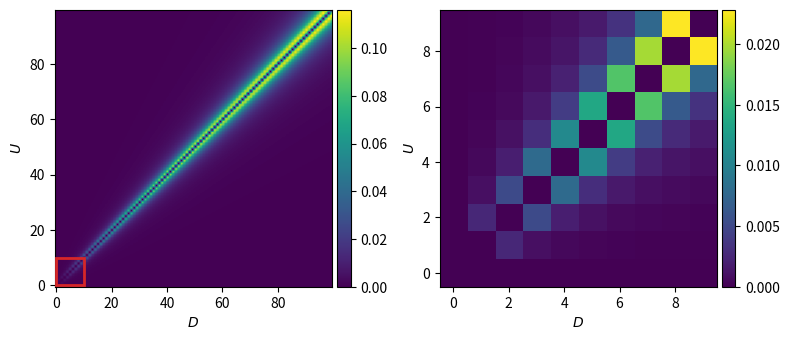

Python code for this plot:
"""
compute error in velocity approximation
"""


import numpy as np
import matplotlib.pyplot as plt
import matplotlib.patches as patches

from mpl_toolkits.axes_grid1 import make_axes_locatable
from scipy.optimize import brentq

exp = np.exp

def v_full(v,pdict):
    """
    find velocity
    """
    A=pdict['A'];B=pdict['B'];u=pdict['u'];d=pdict['d'];be=pdict['be']
    ze=pdict['ze']
    
    return -v + A*(u-d)/(d*(1-exp(be*(A-B)/v))/be + u/be + ze)

def v_num(pdict):
    """
    pdict: dict, of parameters

    return numerical velocity given pdict
    """
    #A=pdict['A'];u=pdict['u'];d=pdict['d'];be=pdict['be']
    #ze=pdict['ze']

    # run brentq to get velocity
    return brentq(v_full,.1,1000,args=pdict)

def v_ana(pdict,o=1):
    """
    pdict: dict, of parameters

    return analytical velocity (approx) given pdict
    """
    A=pdict['A'];B=pdict['B'];u=pdict['u'];d=pdict['d'];be=pdict['be']
    ze=pdict['ze'];k=1

    if o == 1:

        if d > u:
            return (-(B*be*d*k) + 2*A*be*k*j - B*be*k*j + A*be**2*ze - B*be**2*ze - np.sqrt(-4*(-(A**2*be**2*d*k) + A*B*be**2*d*k + A**2*be**2*k*j - A*B*be**2*k*j)*(k*j + be*ze) + (B*be*d*k - 2*A*be*k*j + B*be*k*j - A*be**2*ze + B*be**2*ze)**2))/(2.*(k*j + be*ze))
        else:
            return (-(B*be*d*k) + 2*A*be*k*u - B*be*k*u + A*be**2*ze - B*be**2*ze + np.sqrt(-4*(-(A**2*be**2*d*k) + A*B*be**2*d*k + A**2*be**2*k*u - A*B*be**2*k*u)*(k*u + be*ze) + (B*be*d*k - 2*A*be*k*u + B*be*k*u - A*be**2*ze + B*be**2*ze)**2))/(2.*(k*u + be*ze))

    elif o == 2:

        return -0.3333333333333333*(B*be*d*k - 2*A*be*k*u + B*be*k*u - A*be**2*ze + B*be**2*ze)/(k*u + be*ze) - (2**0.3333333333333333*(-(B*be*d*k - 2*A*be*k*u + B*be*k*u - A*be**2*ze + B*be**2*ze)**2 + 3*(k*u + be*ze)*(-(A*B*be**2*d*k) + B**2*be**2*d*k + 2*A**2*be**2*k*u - 3*A*B*be**2*k*u + B**2*be**2*k*u + A**2*be**3*ze - 2*A*B*be**3*ze + B**2*be**3*ze)))/(3.*(k*u + be*ze)*(-2*B**3*be**3*d**3*k**3 + 3*A*B**2*be**3*d**2*k**3*u + 3*B**3*be**3*d**2*k**3*u - 27*A**3*be**3*d*k**3*u**2 + 66*A**2*B*be**3*d*k**3*u**2 - 57*A*B**2*be**3*d*k**3*u**2 + 12*B**3*be**3*d*k**3*u**2 + 7*A**3*be**3*k**3*u**3 - 6*A**2*B*be**3*k**3*u**3 - 6*A*B**2*be**3*k**3*u**3 + 7*B**3*be**3*k**3*u**3 - 3*A*B**2*be**4*d**2*k**2*ze + 3*B**3*be**4*d**2*k**2*ze - 54*A**3*be**4*d*k**2*u*ze + 138*A**2*B*be**4*d*k**2*u*ze - 108*A*B**2*be**4*d*k**2*u*ze + 24*B**3*be**4*d*k**2*u*ze + 6*A**3*be**4*k**2*u**2*ze + 6*A**2*B*be**4*k**2*u**2*ze - 33*A*B**2*be**4*k**2*u**2*ze + 21*B**3*be**4*k**2*u**2*ze - 27*A**3*be**5*d*k*ze**2 + 66*A**2*B*be**5*d*k*ze**2 - 51*A*B**2*be**5*d*k*ze**2 + 12*B**3*be**5*d*k*ze**2 - 6*A**3*be**5*k*u*ze**2 + 33*A**2*B*be**5*k*u*ze**2 - 48*A*B**2*be**5*k*u*ze**2 + 21*B**3*be**5*k*u*ze**2 - 7*A**3*be**6*ze**3 + 21*A**2*B*be**6*ze**3 - 21*A*B**2*be**6*ze**3 + 7*B**3*be**6*ze**3 + np.sqrt((-2*B**3*be**3*d**3*k**3 + 3*A*B**2*be**3*d**2*k**3*u + 3*B**3*be**3*d**2*k**3*u - 27*A**3*be**3*d*k**3*u**2 + 66*A**2*B*be**3*d*k**3*u**2 - 57*A*B**2*be**3*d*k**3*u**2 + 12*B**3*be**3*d*k**3*u**2 + 7*A**3*be**3*k**3*u**3 - 6*A**2*B*be**3*k**3*u**3 - 6*A*B**2*be**3*k**3*u**3 + 7*B**3*be**3*k**3*u**3 - 3*A*B**2*be**4*d**2*k**2*ze + 3*B**3*be**4*d**2*k**2*ze - 54*A**3*be**4*d*k**2*u*ze + 138*A**2*B*be**4*d*k**2*u*ze - 108*A*B**2*be**4*d*k**2*u*ze + 24*B**3*be**4*d*k**2*u*ze + 6*A**3*be**4*k**2*u**2*ze + 6*A**2*B*be**4*k**2*u**2*ze - 33*A*B**2*be**4*k**2*u**2*ze + 21*B**3*be**4*k**2*u**2*ze - 27*A**3*be**5*d*k*ze**2 + 66*A**2*B*be**5*d*k*ze**2 - 51*A*B**2*be**5*d*k*ze**2 + 12*B**3*be**5*d*k*ze**2 - 6*A**3*be**5*k*u*ze**2 + 33*A**2*B*be**5*k*u*ze**2 - 48*A*B**2*be**5*k*u*ze**2 + 21*B**3*be**5*k*u*ze**2 - 7*A**3*be**6*ze**3 + 21*A**2*B*be**6*ze**3 - 21*A*B**2*be**6*ze**3 + 7*B**3*be**6*ze**3)**2 + 4*(-(B*be*d*k - 2*A*be*k*u + B*be*k*u - A*be**2*ze + B*be**2*ze)**2 + 3*(k*u + be*ze)*(-(A*B*be**2*d*k) + B**2*be**2*d*k + 2*A**2*be**2*k*u - 3*A*B*be**2*k*u + B**2*be**2*k*u + A**2*be**3*ze - 2*A*B*be**3*ze + B**2*be**3*ze))**3))**0.3333333333333333) + (-2*B**3*be**3*d**3*k**3 + 3*A*B**2*be**3*d**2*k**3*u + 3*B**3*be**3*d**2*k**3*u - 27*A**3*be**3*d*k**3*u**2 + 66*A**2*B*be**3*d*k**3*u**2 - 57*A*B**2*be**3*d*k**3*u**2 + 12*B**3*be**3*d*k**3*u**2 + 7*A**3*be**3*k**3*u**3 - 6*A**2*B*be**3*k**3*u**3 - 6*A*B**2*be**3*k**3*u**3 + 7*B**3*be**3*k**3*u**3 - 3*A*B**2*be**4*d**2*k**2*ze + 3*B**3*be**4*d**2*k**2*ze - 54*A**3*be**4*d*k**2*u*ze + 138*A**2*B*be**4*d*k**2*u*ze - 108*A*B**2*be**4*d*k**2*u*ze + 24*B**3*be**4*d*k**2*u*ze + 6*A**3*be**4*k**2*u**2*ze + 6*A**2*B*be**4*k**2*u**2*ze - 33*A*B**2*be**4*k**2*u**2*ze + 21*B**3*be**4*k**2*u**2*ze - 27*A**3*be**5*d*k*ze**2 + 66*A**2*B*be**5*d*k*ze**2 - 51*A*B**2*be**5*d*k*ze**2 + 12*B**3*be**5*d*k*ze**2 - 6*A**3*be**5*k*u*ze**2 + 33*A**2*B*be**5*k*u*ze**2 - 48*A*B**2*be**5*k*u*ze**2 + 21*B**3*be**5*k*u*ze**2 - 7*A**3*be**6*ze**3 + 21*A**2*B*be**6*ze**3 - 21*A*B**2*be**6*ze**3 + 7*B**3*be**6*ze**3 + np.sqrt((-2*B**3*be**3*d**3*k**3 + 3*A*B**2*be**3*d**2*k**3*u + 3*B**3*be**3*d**2*k**3*u - 27*A**3*be**3*d*k**3*u**2 + 66*A**2*B*be**3*d*k**3*u**2 - 57*A*B**2*be**3*d*k**3*u**2 + 12*B**3*be**3*d*k**3*u**2 + 7*A**3*be**3*k**3*u**3 - 6*A**2*B*be**3*k**3*u**3 - 6*A*B**2*be**3*k**3*u**3 + 7*B**3*be**3*k**3*u**3 - 3*A*B**2*be**4*d**2*k**2*ze + 3*B**3*be**4*d**2*k**2*ze - 54*A**3*be**4*d*k**2*u*ze + 138*A**2*B*be**4*d*k**2*u*ze - 108*A*B**2*be**4*d*k**2*u*ze + 24*B**3*be**4*d*k**2*u*ze + 6*A**3*be**4*k**2*u**2*ze + 6*A**2*B*be**4*k**2*u**2*ze - 33*A*B**2*be**4*k**2*u**2*ze + 21*B**3*be**4*k**2*u**2*ze - 27*A**3*be**5*d*k*ze**2 + 66*A**2*B*be**5*d*k*ze**2 - 51*A*B**2*be**5*d*k*ze**2 + 12*B**3*be**5*d*k*ze**2 - 6*A**3*be**5*k*u*ze**2 + 33*A**2*B*be**5*k*u*ze**2 - 48*A*B**2*be**5*k*u*ze**2 + 21*B**3*be**5*k*u*ze**2 - 7*A**3*be**6*ze**3 + 21*A**2*B*be**6*ze**3 - 21*A*B**2*be**6*ze**3 + 7*B**3*be**6*ze**3)**2 + 4*(-(B*be*d*k - 2*A*be*k*u + B*be*k*u - A*be**2*ze + B*be**2*ze)**2 + 3*(k*u + be*ze)*(-(A*B*be**2*d*k) + B**2*be**2*d*k + 2*A**2*be**2*k*u - 3*A*B*be**2*k*u + B**2*be**2*k*u + A**2*be**3*ze - 2*A*B*be**3*ze + B**2*be**3*ze))**3))**0.3333333333333333/(3.*2**0.3333333333333333*(k*u + be*ze))
     
    #return A*(u-d)/(d/be+u/be+ze)


def main():

    pdict = {'A':5,'B':5.1,'u':15,'d':4,'al':14,'be':126,'ze':.2}

    ulist = np.arange(0,100)
    dlist = np.arange(0,100)

    matsol_ana = np.zeros((len(ulist),len(dlist)))
    matsol_num = np.zeros((len(ulist),len(dlist)))
    matsol_err = np.zeros((len(ulist),len(dlist)))

    for i in ulist:
        for j in dlist:
            if i > j:
                pdict['u'] = ulist[i]; pdict['d'] = dlist[j]

                v1 = v_num(pdict)
                v2 = v_ana(pdict)

                matsol_num[i,j] = v1
                matsol_ana[i,j] = v2
                
                matsol_err[i,j] = np.abs((v1-v2)/v1)

    # make matrix symmetric
    for i in ulist:
        for j in dlist:
            if i < j:
                matsol_err[i,j] = matsol_err[j,i]

    fig, axs = plt.subplots(1,2,figsize=(8,4))

    im = axs[0].imshow(matsol_err,origin='lower')

    #im2 = axs[1].imshow(matsol_num,origin='lower')
    #im3 = axs[2].imshow(matsol_ana,origin='lower')

    ratio = pdict['al']/(pdict['al']+pdict['be'])
    rect = patches.Rectangle((0, 0), ratio*100, ratio*100,
                             linewidth=2, edgecolor='tab:red',
                             facecolor='none',zorder=4)

    max_idx = int(ratio*100)
    im2 = axs[1].imshow(matsol_err[:max_idx,:max_idx],origin='lower')

    # Add the patch to the Axes
    axs[0].add_patch(rect)


    axs[0].set_xlabel(r'$D$')
    axs[1].set_xlabel(r'$D$')
    
    axs[0].set_ylabel(r'$U$')
    axs[1].set_ylabel(r'$U$')

    # colorbar nonsense
    divider0 = make_axes_locatable(axs[0])
    divider1 = make_axes_locatable(axs[1])
    
    cax0 = divider0.append_axes("right", size="5%", pad=0.05)
    cax1 = divider1.append_axes("right", size="5%", pad=0.05)

    
    fig.colorbar(im,cax=cax0)
    fig.colorbar(im2,cax=cax1)
    
    plt.tight_layout()
    plt.show()

if __name__ == "__main__":
    main()
